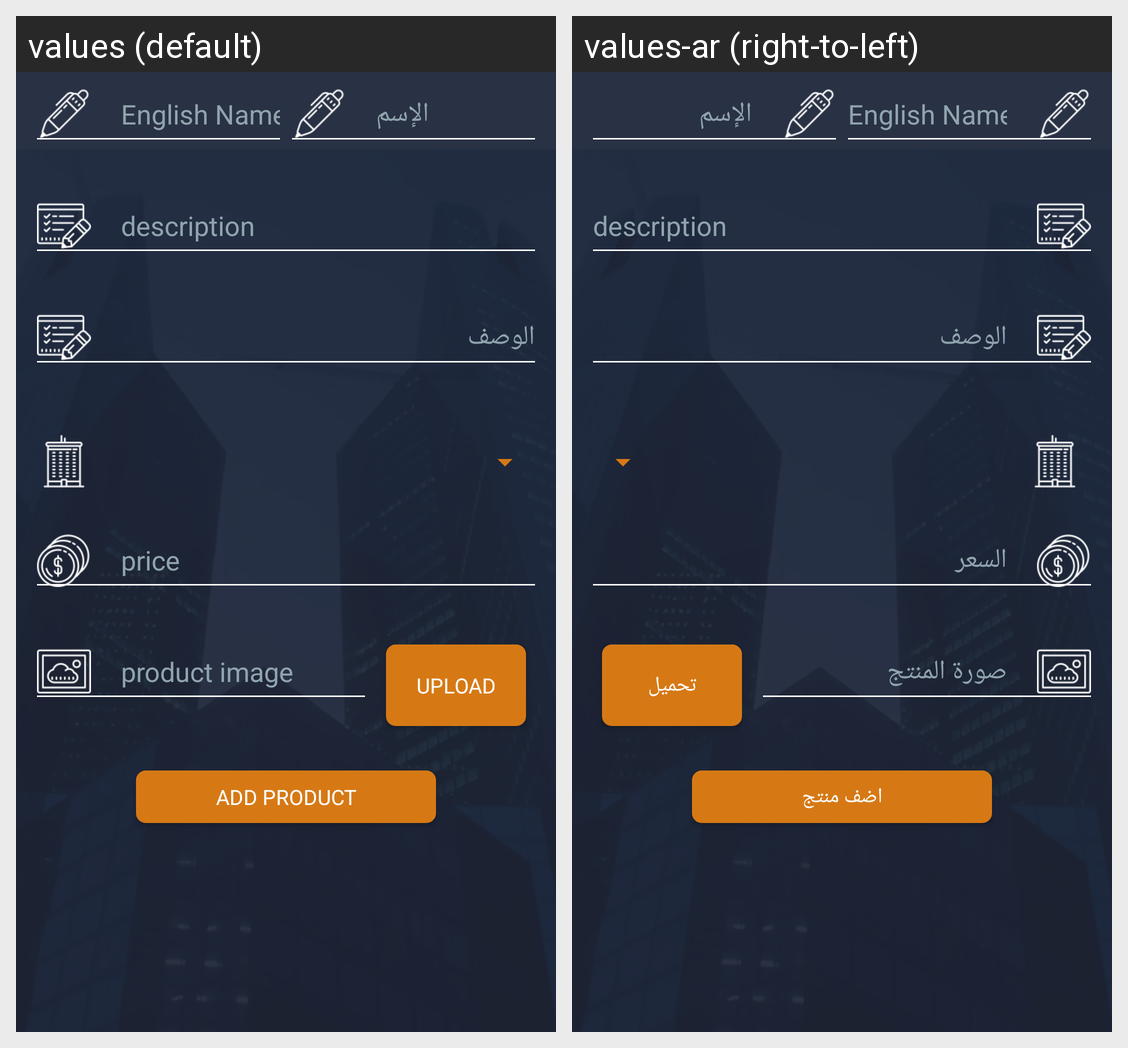

Strings drawn on this Android screen and how each of the app's shown locales translates them:
Android screen res/layout/activity_add_product.xml rendered under 2 locales, left to right: values (default), values-ar (right-to-left). Device: Nexus 5 (rendered at 1080×1920; each locale shown at half size, 540×960, under a caption strip naming it); theme AppThemeLogin.
Strings drawn on this screen, with the default value and each locale's value (text and hints the layout hard-codes, and strings that could not be matched under every locale, appear in the picture but are not listed):

price
  values: price
  values-ar: السعر

productImage
  values: product image
  values-ar: صورة المنتج

upload
  values: upload
  values-ar: تحميل

addProduct
  values: add product
  values-ar: اضف منتج
